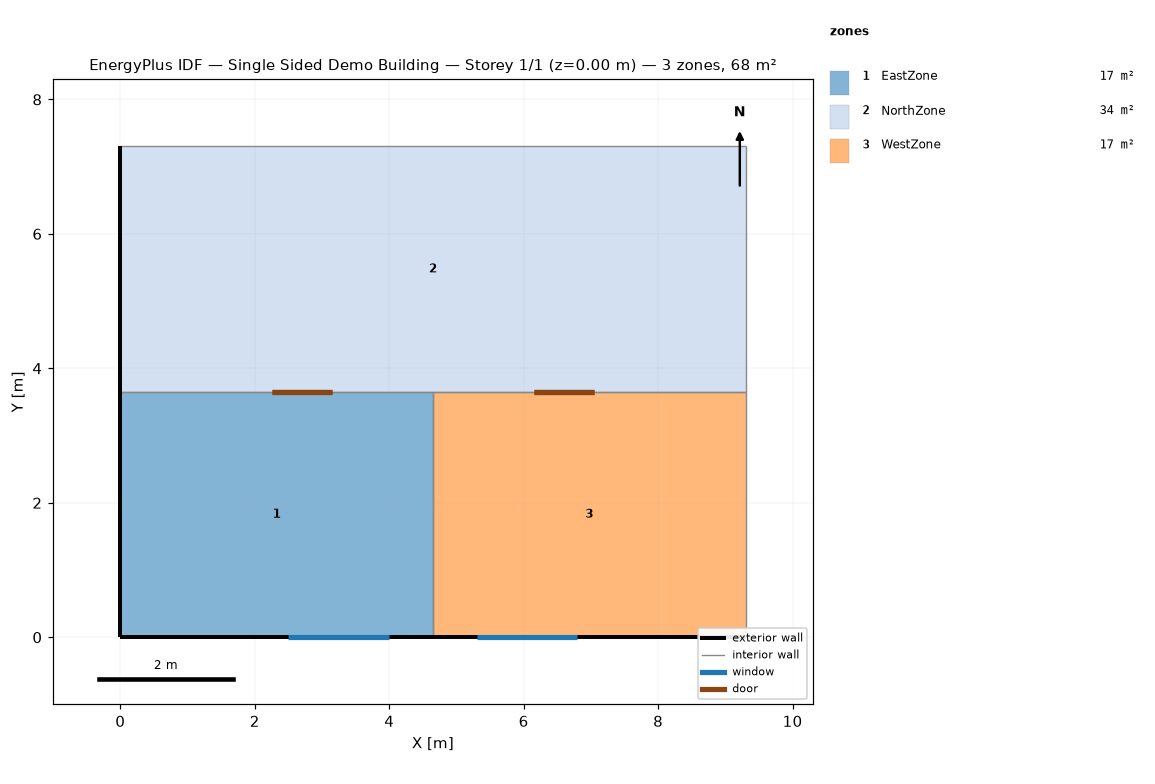
=== STOREY PLAN SPEC (per zone: floor XY polygon, exterior-wall plan segments, windows/doors) ===
zone 1: EastZone  (17.0 m²)
  floor: (4.65, 3.65) (4.65, 0.00) (0.00, 0.00) (0.00, 3.65)
  exterior wall: (0.00, 0.00) – (4.65, 0.00)  [4.7 m]
    window: (2.50, 0.00) – (4.00, 0.00)  [2.2 m²]
  exterior wall: (0.00, 3.65) – (0.00, 0.00)  [3.6 m]
  interior walls: 2
zone 2: NorthZone  (33.9 m²)
  floor: (9.30, 7.30) (9.30, 3.65) (0.00, 3.65) (0.00, 7.30)
  exterior wall: (0.00, 7.30) – (0.00, 3.65)  [3.6 m]
  interior walls: 4
zone 3: WestZone  (17.0 m²)
  floor: (9.30, 3.65) (9.30, 0.00) (4.65, 0.00) (4.65, 3.65)
  exterior wall: (4.65, 0.00) – (9.30, 0.00)  [4.7 m]
    window: (5.30, 0.00) – (6.80, 0.00)  [2.2 m²]
  interior walls: 3

=== DERIVED (storey summary) ===
Building: Single Sided Demo Building
Storey: 1 of 1  (floor level z = 0.00 m)
Storey gross floor area: 67.9 m²
Zones on this storey: 3
  - EastZone: floor 17.0 m²; exterior wall 8.3 m (30.4 m²); 1 window(s) 2.2 m²; WWR 7.4%
  - NorthZone: floor 33.9 m²; exterior wall 3.6 m (13.4 m²); WWR 0.0%
  - WestZone: floor 17.0 m²; exterior wall 4.7 m (17.0 m²); 1 window(s) 2.2 m²; WWR 13.2%
Zone adjacency (shared interzone walls):
  - EastZone ↔ NorthZone
  - EastZone ↔ WestZone
  - NorthZone ↔ WestZone